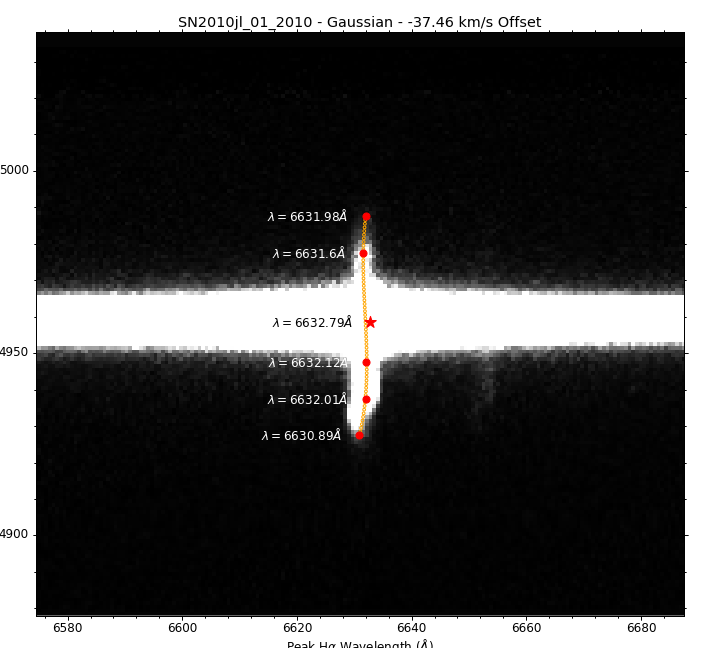

Data behind this chart, as committed beside it:
Aperture Center, Peak (Gaussian), Line Center
581, 6633, 3541
550, 6631, 3540
560, 6632, 3540
570, 6632, 3541
600, 6632, 3541
610, 6632, 3541
